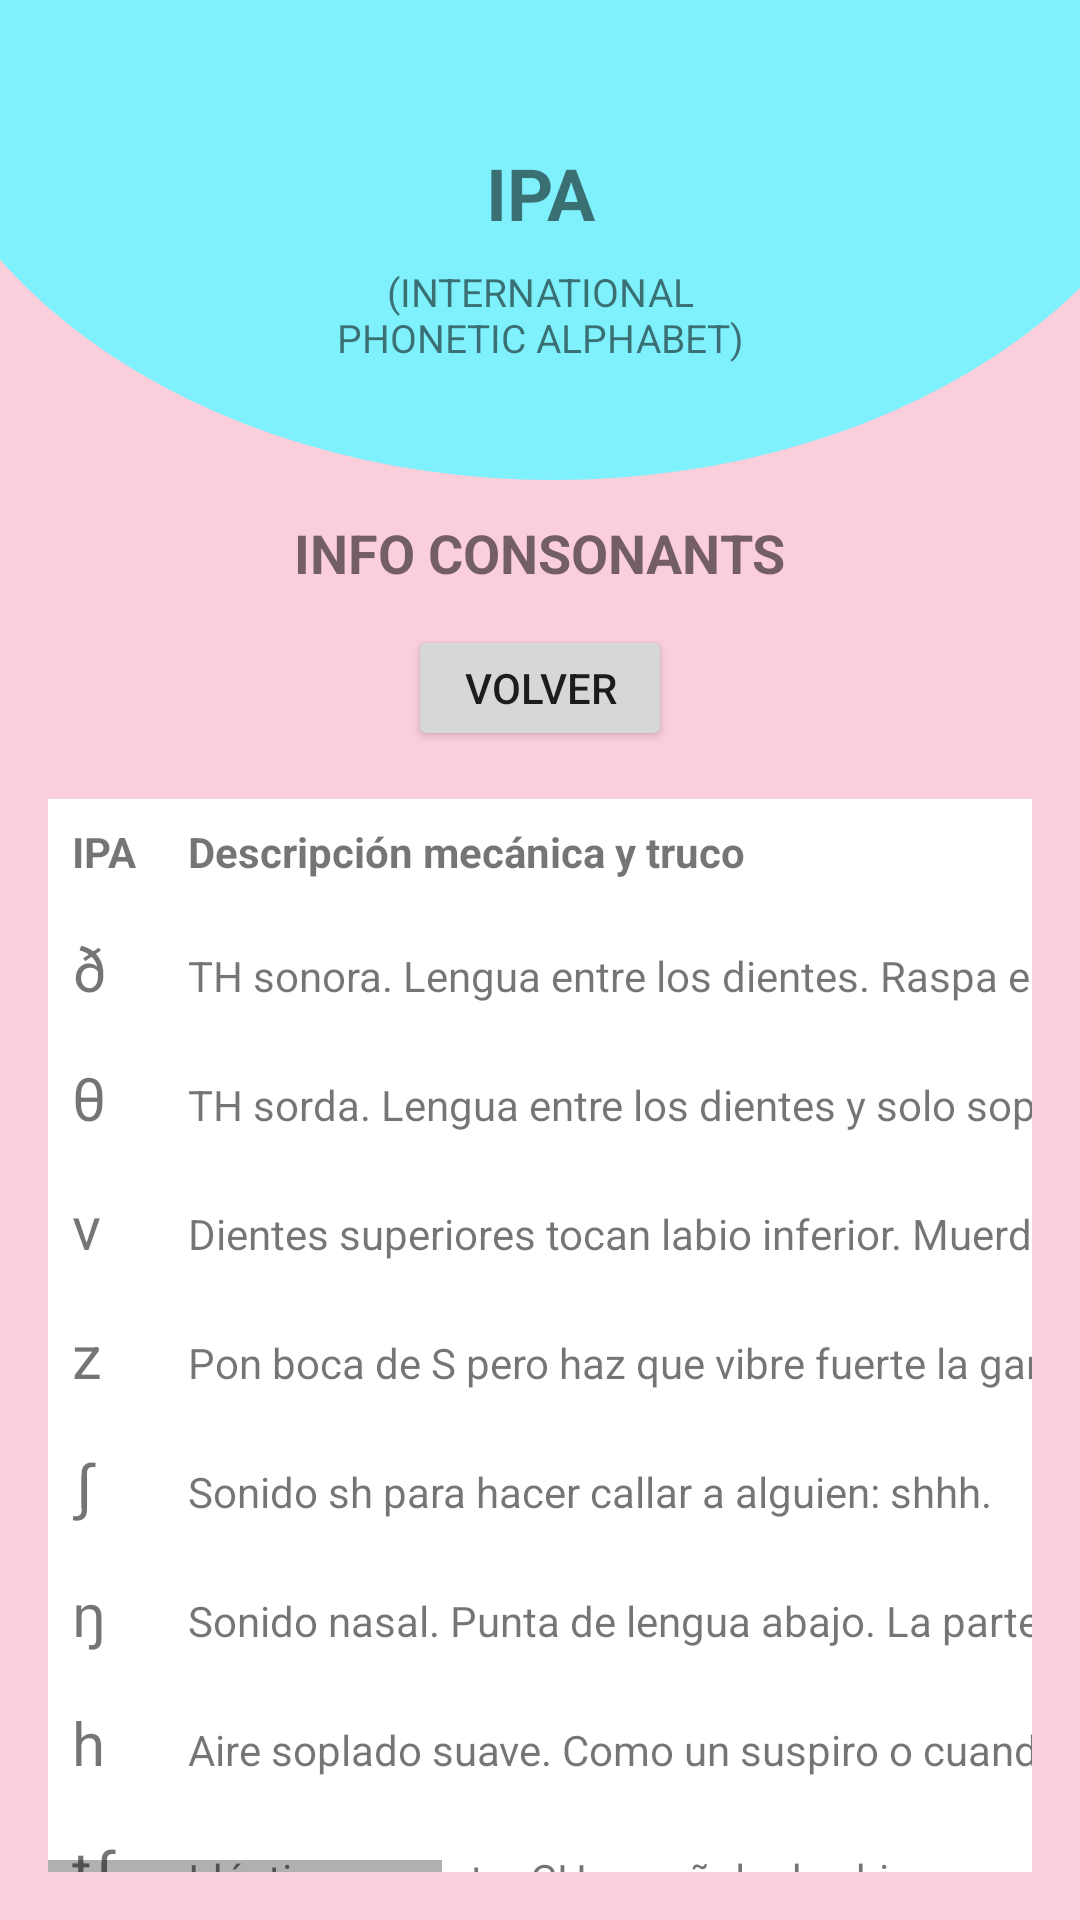

Android layout source for this screen:
<!-- AndroidManifest.xml: application theme Theme.Ipaapp2 -->
<!-- res/layout/fragment_info_consonants.xml -->
<?xml version="1.0" encoding="utf-8"?>
<androidx.constraintlayout.widget.ConstraintLayout
    xmlns:android="http://schemas.android.com/apk/res/android"
    xmlns:app="http://schemas.android.com/apk/res-auto"
    android:layout_width="match_parent"
    android:layout_height="match_parent"
    android:background="#FBCEDB">

    <HorizontalScrollView
        android:id="@+id/horizontalScrollInfo"
        android:layout_width="0dp"
        android:layout_height="0dp"
        android:layout_margin="16dp"
        android:fillViewport="true"
        android:scrollbars="horizontal"
        app:layout_constraintTop_toBottomOf="@id/btnVolver"
        app:layout_constraintBottom_toBottomOf="parent"
        app:layout_constraintStart_toStartOf="parent"
        app:layout_constraintEnd_toEndOf="parent">

        <ScrollView
            android:id="@+id/verticalScrollInfo"
            android:layout_width="wrap_content"
            android:layout_height="match_parent"
            android:scrollbars="vertical">

            <TableLayout
                android:layout_width="820dp"
                android:layout_height="wrap_content"
                android:background="#FFFFFF"
                android:stretchColumns="1">

                <TableRow>
                    <TextView android:text="IPA" android:textStyle="bold" android:padding="8dp" />
                    <TextView android:text="Descripción mecánica y truco" android:textStyle="bold" android:padding="8dp" />
                    <TextView android:text="Ejemplos" android:textStyle="bold" android:padding="8dp" />
                </TableRow>

                <TableRow>
                    <TextView android:text="ð" android:textSize="20sp" android:padding="8dp" />
                    <TextView android:text="TH sonora. Lengua entre los dientes. Raspa el aire y vibra como abeja. Como la d suave de todo." android:padding="8dp" />
                    <TextView android:text="Then, the, they, with" android:padding="8dp" />
                </TableRow>

                <TableRow>
                    <TextView android:text="θ" android:textSize="20sp" android:padding="8dp" />
                    <TextView android:text="TH sorda. Lengua entre los dientes y solo soplas aire, sin vibrar. Como la Z de España en zapato." android:padding="8dp" />
                    <TextView android:text="Belgarath, forth, three" android:padding="8dp" />
                </TableRow>

                <TableRow>
                    <TextView android:text="v" android:textSize="20sp" android:padding="8dp" />
                    <TextView android:text="Dientes superiores tocan labio inferior. Muerdes suave. Tiene que vibrar, no es una B española." android:padding="8dp" />
                    <TextView android:text="Give, reclaimed, drove" android:padding="8dp" />
                </TableRow>

                <TableRow>
                    <TextView android:text="z" android:textSize="20sp" android:padding="8dp" />
                    <TextView android:text="Pon boca de S pero haz que vibre fuerte la garganta, como un zumbido eléctrico." android:padding="8dp" />
                    <TextView android:text="Resisted, his, sons, Alorns" android:padding="8dp" />
                </TableRow>

                <TableRow>
                    <TextView android:text="ʃ" android:textSize="20sp" android:padding="8dp" />
                    <TextView android:text="Sonido sh para hacer callar a alguien: shhh." android:padding="8dp" />
                    <TextView android:text="Precious, she, ship" android:padding="8dp" />
                </TableRow>

                <TableRow>
                    <TextView android:text="ŋ" android:textSize="20sp" android:padding="8dp" />
                    <TextView android:text="Sonido nasal. Punta de lengua abajo. La parte de atrás tapa la garganta, como al decir mángo." android:padding="8dp" />
                    <TextView android:text="Seeking, king, burning" android:padding="8dp" />
                </TableRow>

                <TableRow>
                    <TextView android:text="h" android:textSize="20sp" android:padding="8dp" />
                    <TextView android:text="Aire soplado suave. Como un suspiro o cuando empañas un vidrio. No es una J fuerte." android:padding="8dp" />
                    <TextView android:text="Him, he, his" android:padding="8dp" />
                </TableRow>

                <TableRow>
                    <TextView android:text="tʃ" android:textSize="20sp" android:padding="8dp" />
                    <TextView android:text="Idéntica a nuestra CH española de chico." android:padding="8dp" />
                    <TextView android:text="Choice, each" android:padding="8dp" />
                </TableRow>

                <TableRow>
                    <TextView android:text="dʒ" android:textSize="20sp" android:padding="8dp" />
                    <TextView android:text="Posición de CH pero con vibración en la garganta. Fuerte y marcada." android:padding="8dp" />
                    <TextView android:text="Magic, just, journey" android:padding="8dp" />
                </TableRow>

                <TableRow>
                    <TextView android:text="j" android:textSize="20sp" android:padding="8dp" />
                    <TextView android:text="No es una J. Suena como una i rápida que se une a otra vocal, como en ya." android:padding="8dp" />
                    <TextView android:text="Dominion (-nyan), you" android:padding="8dp" />
                </TableRow>

            </TableLayout>
        </ScrollView>
    </HorizontalScrollView>

    <ImageView
        android:id="@+id/imgHeaderCircle"
        android:layout_width="430dp"
        android:layout_height="160dp"
        android:scaleType="fitXY"
        android:src="@drawable/ellipse_4"
        app:layout_constraintTop_toTopOf="parent"
        app:layout_constraintStart_toStartOf="parent"
        app:layout_constraintEnd_toEndOf="parent" />

    <TextView
        android:id="@+id/txtIpa"
        android:layout_width="wrap_content"
        android:layout_height="wrap_content"
        android:text="IPA"
        android:textSize="24sp"
        android:textStyle="bold"
        android:textAlignment="center"
        android:layout_marginTop="48dp"
        app:layout_constraintTop_toTopOf="parent"
        app:layout_constraintStart_toStartOf="parent"
        app:layout_constraintEnd_toEndOf="parent" />

    <TextView
        android:id="@+id/txtSubtitle"
        android:layout_width="wrap_content"
        android:layout_height="wrap_content"
        android:text="(INTERNATIONAL&#10;PHONETIC ALPHABET)"
        android:textSize="13sp"
        android:textAlignment="center"
        android:layout_marginTop="8dp"
        app:layout_constraintTop_toBottomOf="@id/txtIpa"
        app:layout_constraintStart_toStartOf="parent"
        app:layout_constraintEnd_toEndOf="parent" />

    <TextView
        android:id="@+id/txtInfoConsonants"
        android:layout_width="wrap_content"
        android:layout_height="wrap_content"
        android:layout_marginTop="12dp"
        android:text="INFO CONSONANTS"
        android:textSize="18sp"
        android:textStyle="bold"
        app:layout_constraintEnd_toEndOf="parent"
        app:layout_constraintStart_toStartOf="parent"
        app:layout_constraintTop_toBottomOf="@id/imgHeaderCircle" />

    <Button
        android:id="@+id/btnVolver"
        android:layout_width="88dp"
        android:layout_height="42dp"
        android:layout_marginTop="12dp"
        android:text="VOLVER"
        app:layout_constraintEnd_toEndOf="parent"
        app:layout_constraintStart_toStartOf="parent"
        app:layout_constraintTop_toBottomOf="@id/txtInfoConsonants" />

</androidx.constraintlayout.widget.ConstraintLayout>
<!-- resources referenced by this layout -->
<resources>
  <!-- drawable ellipse_4 (drawable) -->
  <vector xmlns:android="http://schemas.android.com/apk/res/android"
      android:width="360dp"
      android:height="170dp"
      android:viewportWidth="360"
      android:viewportHeight="170">
    <path
        android:pathData="M0,0.5a183.5,169.5 0,1 0,367 0a183.5,169.5 0,1 0,-367 0z"
        android:fillColor="#7EF1FC"/>
  </vector>
  <style name="Theme.Ipaapp2" parent="android:Theme.Material.Light.NoActionBar" />
</resources>
